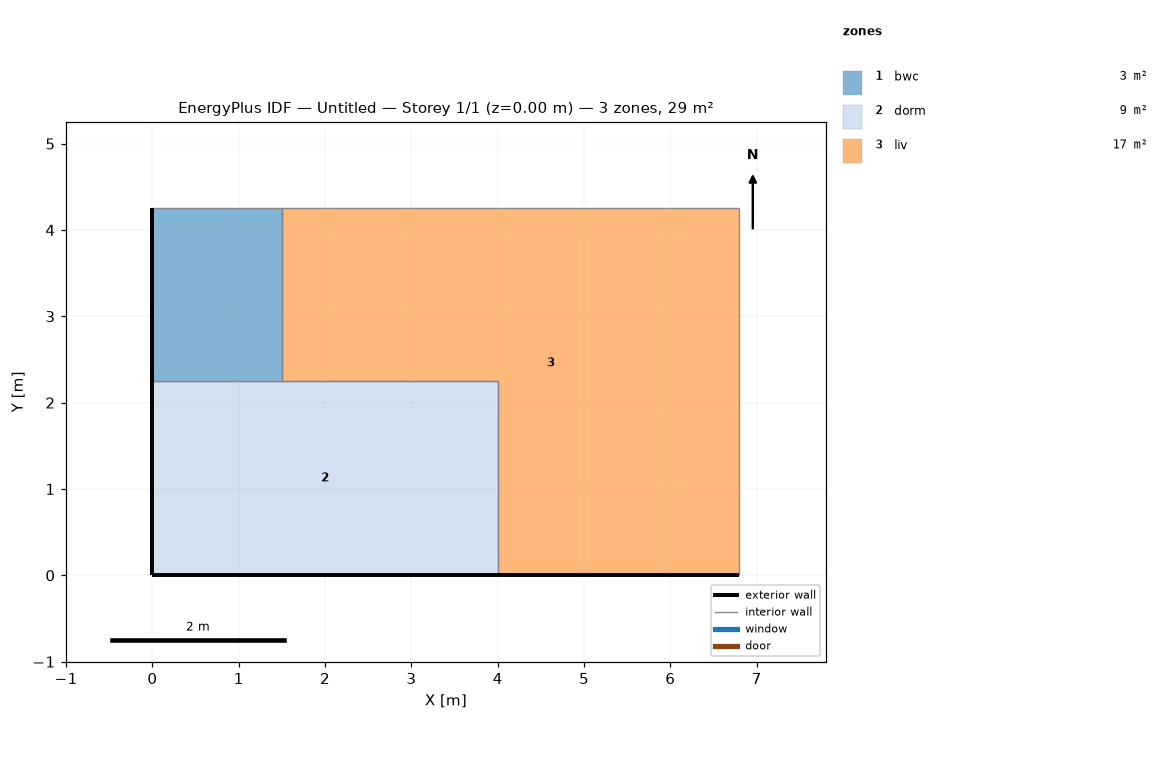
=== STOREY PLAN SPEC (per zone: floor XY polygon, exterior-wall plan segments, windows/doors) ===
zone 1: bwc  (3.0 m²)
  floor: (1.50, 4.25) (1.50, 2.25) (0.00, 2.25) (0.00, 4.25)
  exterior wall: (0.00, 4.25) – (0.00, 2.25)  [2.0 m]
  interior walls: 3
zone 2: dorm  (9.0 m²)
  floor: (4.00, 2.25) (4.00, 0.00) (0.00, 0.00) (0.00, 2.25)
  exterior wall: (0.00, 2.25) – (0.00, 0.00)  [2.2 m]
  exterior wall: (0.00, 0.00) – (4.00, 0.00)  [4.0 m]
  interior walls: 3
zone 3: liv  (16.9 m²)
  floor: (6.80, 4.25) (6.80, 0.00) (4.00, 0.00) (4.00, 2.25) (1.50, 2.25) (1.50, 4.25)
  exterior wall: (5.70, 0.00) – (6.80, 0.00)  [1.1 m]
  exterior wall: (4.00, 0.00) – (5.70, 0.00)  [1.7 m]
  interior walls: 5

=== DERIVED (storey summary) ===
Building: Untitled
Storey: 1 of 1  (floor level z = 0.00 m)
Storey gross floor area: 28.9 m²
Zones on this storey: 3
  - bwc: floor 3.0 m²; exterior wall 2.0 m (5.2 m²); WWR 0.0%
  - dorm: floor 9.0 m²; exterior wall 6.2 m (16.2 m²); WWR 0.0%
  - liv: floor 16.9 m²; exterior wall 2.8 m (7.3 m²); WWR 0.0%
Zone adjacency (shared interzone walls):
  - bwc ↔ dorm
  - bwc ↔ liv
  - dorm ↔ liv